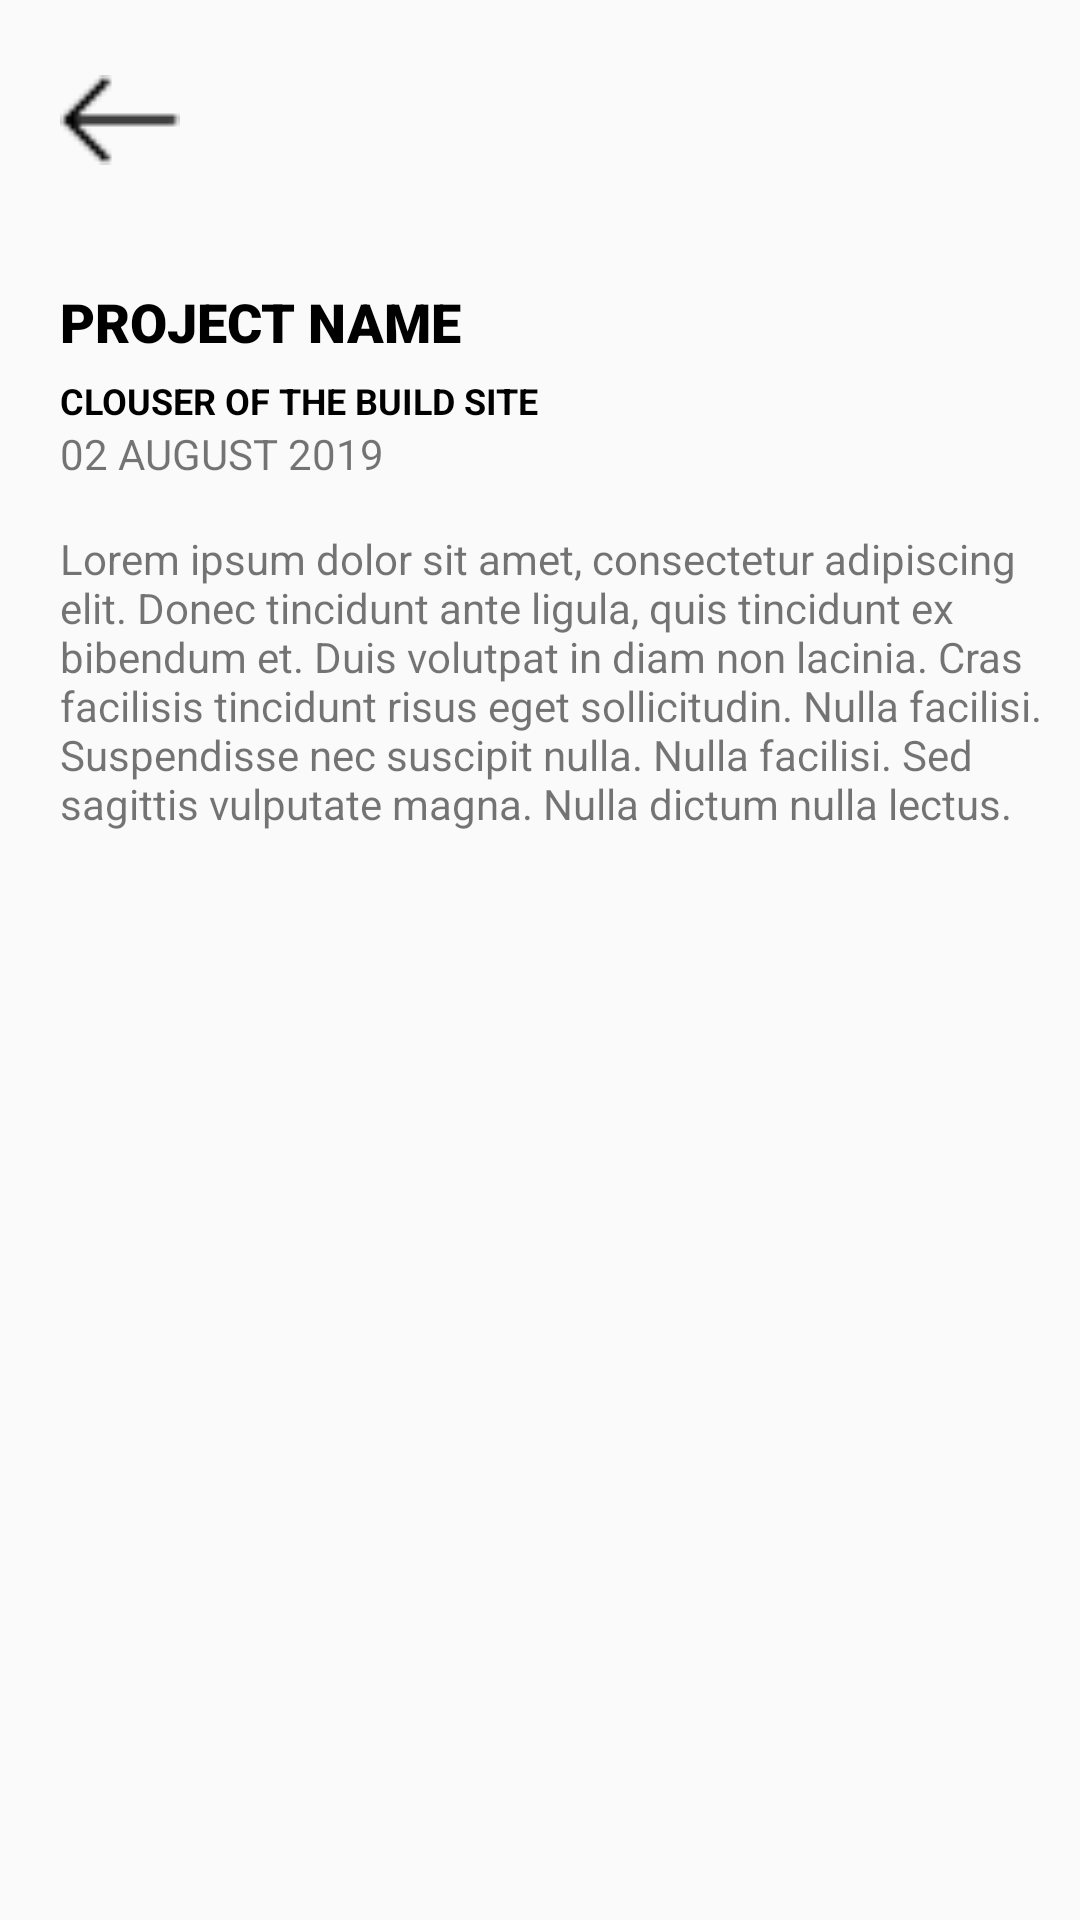

Here is an Android app screen rendered from its layout file. Give the layout XML and the strings, colors and styles it references.
<!-- AndroidManifest.xml: application theme Theme.IslamicTrustOrganization -->
<!-- res/layout/activity_project_detail_step_one.xml -->
<?xml version="1.0" encoding="utf-8"?>
<RelativeLayout xmlns:android="http://schemas.android.com/apk/res/android"
    xmlns:app="http://schemas.android.com/apk/res-auto"
    xmlns:tools="http://schemas.android.com/tools"
    android:layout_width="match_parent"
    android:layout_height="match_parent"
    tools:context=".Controllers.ProjectDetailStepOneActivity">
    <RelativeLayout
        android:layout_width="match_parent"
        android:layout_height="match_parent"
        android:orientation="vertical"
        >
        <ImageView
            android:id="@+id/projectDetailGoBackBtn"
            android:layout_width="40dp"
            android:layout_height="40dp"
            android:layout_marginTop="20dp"
            android:layout_marginLeft="20dp"
            android:src="@drawable/go_back_botton"/>
        <TextView
            android:id="@+id/projectHeading"
            android:layout_marginTop="35dp"
            android:layout_width="wrap_content"
            android:layout_height="wrap_content"
            android:layout_marginLeft="20dp"
            android:text="project name"
            android:textAllCaps="true"
            android:layout_below="@+id/projectDetailGoBackBtn"
            android:textColor="@color/black"
            android:fontFamily="sans-serif-black"
            android:textSize="18sp"/>
        <TextView
            android:id="@+id/projectNameSubHeading"
            android:layout_below="@+id/projectHeading"
            android:layout_marginTop="6dp"
            android:layout_width="wrap_content"
            android:layout_height="wrap_content"
            android:text="Clouser of the build site"
            android:textAllCaps="true"
            android:layout_marginLeft="20dp"
            android:textColor="@color/black"
            android:textStyle="bold"
            android:textSize="12sp"/>
        <TextView
            android:id="@+id/projectDate"
            android:layout_below="@+id/projectNameSubHeading"
            android:layout_width="wrap_content"
            android:layout_height="wrap_content"
            android:layout_marginLeft="20dp"
            android:text="02 AUGUST 2019"/>
        <TextView
            android:id="@+id/projectDescription"
            android:layout_below="@+id/projectDate"
            android:layout_width="wrap_content"
            android:layout_height="wrap_content"
            android:layout_marginLeft="20dp"

            android:layout_marginTop="16sp"
            android:text="Lorem ipsum dolor sit amet, consectetur adipiscing elit. Donec tincidunt ante ligula, quis tincidunt ex bibendum et. Duis volutpat in diam non lacinia. Cras facilisis tincidunt risus eget sollicitudin. Nulla facilisi. Suspendisse nec suscipit nulla. Nulla facilisi. Sed sagittis vulputate magna. Nulla dictum nulla lectus."
            android:textAlignment="viewStart"/>

        <androidx.recyclerview.widget.RecyclerView
            android:id="@+id/imageList"
            android:layout_width="wrap_content"
            android:layout_height="wrap_content"
            android:layout_below="@+id/projectDescription"
            android:layout_marginTop="45dp"
            tools:listitem="@layout/li_project_detail_image"/>
    </RelativeLayout>

</RelativeLayout>
<!-- res/layout/li_project_detail_image.xml (included above) -->
<?xml version="1.0" encoding="utf-8"?>
<androidx.cardview.widget.CardView xmlns:android="http://schemas.android.com/apk/res/android"
    android:layout_width="match_parent"
    android:layout_height="170dp"
    android:layout_margin="5dp"
    xmlns:app="http://schemas.android.com/apk/res-auto"
    app:cardCornerRadius="14dp"
    app:cardElevation="0dp"
    >
    <RelativeLayout
        android:id="@+id/cmd_update_project_detail_image"
        android:layout_width="match_parent"
        android:layout_height="match_parent">
        <ImageView
            android:id="@+id/img_update_project_detail"
            android:layout_width="match_parent"
            android:layout_height="match_parent"
            android:scaleType="centerCrop"/>
        <RelativeLayout
            android:id="@+id/view_video_mask"
            android:layout_width="match_parent"
            android:layout_height="match_parent"
            android:background="#2A000000">

        </RelativeLayout>
        <ImageView
            android:id="@+id/img_play_btn"
            android:layout_width="wrap_content"
            android:layout_height="wrap_content"
            android:src="@drawable/baseline_play_arrow_24"
            android:layout_centerInParent="true"/>



    </RelativeLayout>

</androidx.cardview.widget.CardView>
<!-- resources referenced by this layout -->
<resources>
  <color name="black">#FF000000</color>
  <!-- drawable go_back_botton: png bitmap (drawable, 203 bytes) -->
  <style name="Theme.IslamicTrustOrganization" parent="Theme.AppCompat.Light.DarkActionBar">
          
          <item name="colorPrimary">@color/purple_500</item>
          <item name="colorPrimaryDark">@color/purple_700</item>
          <item name="colorAccent">@color/teal_200</item>
          
      </style>
  <color name="purple_500">#FF6200EE</color>
  <color name="purple_700">#24695C</color>
  <color name="teal_200">#FF03DAC5</color>
</resources>
